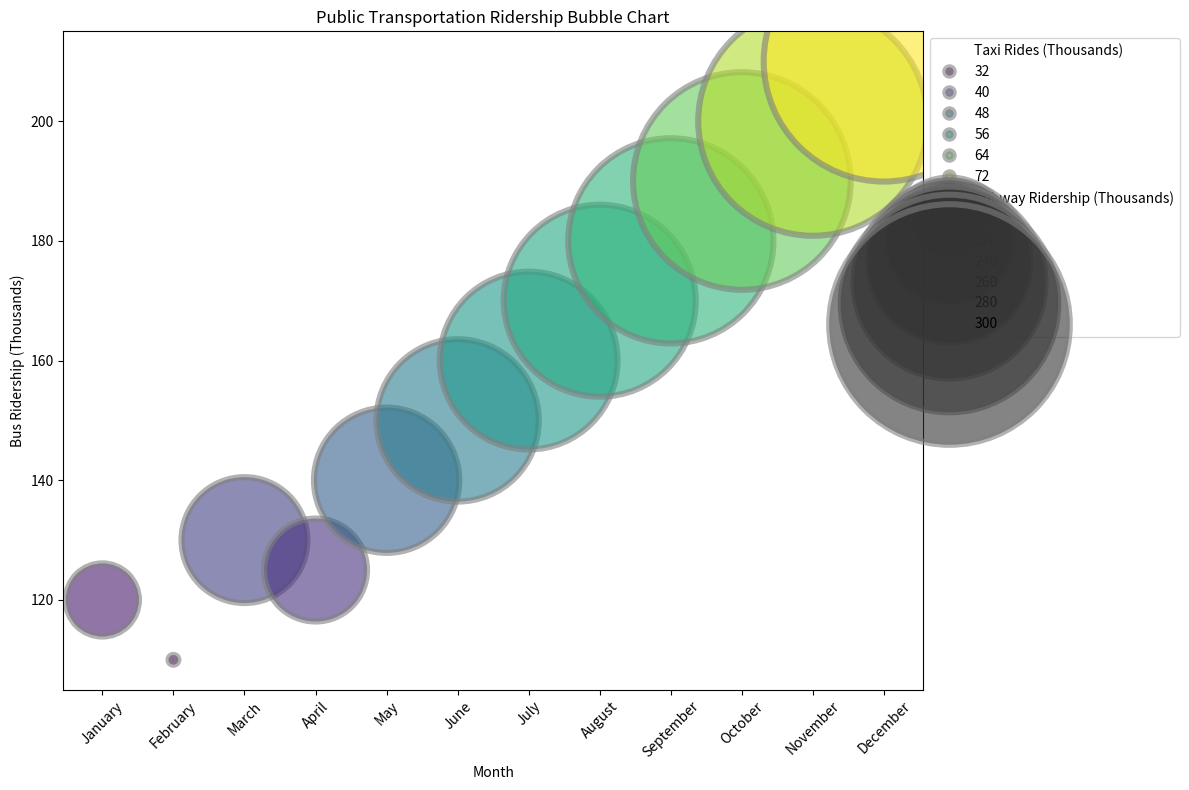

Python code for this plot:

import seaborn as sns
import matplotlib.pyplot as plt
import pandas as pd

# Create a DataFrame from your data
data = [
    {'Month': 'January', 'Bus Ridership (Thousands)': 120, 'Subway Ridership (Thousands)': 200, 'Taxi Rides (Thousands)': 35, 'City Population (Thousands)': 1500},
    {'Month': 'February', 'Bus Ridership (Thousands)': 110, 'Subway Ridership (Thousands)': 190, 'Taxi Rides (Thousands)': 32, 'City Population (Thousands)': 1500},
    {'Month': 'March', 'Bus Ridership (Thousands)': 130, 'Subway Ridership (Thousands)': 220, 'Taxi Rides (Thousands)': 40, 'City Population (Thousands)': 1500},
    {'Month': 'April', 'Bus Ridership (Thousands)': 125, 'Subway Ridership (Thousands)': 210, 'Taxi Rides (Thousands)': 38, 'City Population (Thousands)': 1500},
    {'Month': 'May', 'Bus Ridership (Thousands)': 140, 'Subway Ridership (Thousands)': 230, 'Taxi Rides (Thousands)': 45, 'City Population (Thousands)': 1500},
    {'Month': 'June', 'Bus Ridership (Thousands)': 150, 'Subway Ridership (Thousands)': 240, 'Taxi Rides (Thousands)': 50, 'City Population (Thousands)': 1500},
    {'Month': 'July', 'Bus Ridership (Thousands)': 160, 'Subway Ridership (Thousands)': 250, 'Taxi Rides (Thousands)': 55, 'City Population (Thousands)': 1500},
    {'Month': 'August', 'Bus Ridership (Thousands)': 170, 'Subway Ridership (Thousands)': 260, 'Taxi Rides (Thousands)': 58, 'City Population (Thousands)': 1500},
    {'Month': 'September', 'Bus Ridership (Thousands)': 180, 'Subway Ridership (Thousands)': 270, 'Taxi Rides (Thousands)': 60, 'City Population (Thousands)': 1500},
    {'Month': 'October', 'Bus Ridership (Thousands)': 190, 'Subway Ridership (Thousands)': 280, 'Taxi Rides (Thousands)': 65, 'City Population (Thousands)': 1500},
    {'Month': 'November', 'Bus Ridership (Thousands)': 200, 'Subway Ridership (Thousands)': 290, 'Taxi Rides (Thousands)': 70, 'City Population (Thousands)': 1500},
    {'Month': 'December', 'Bus Ridership (Thousands)': 210, 'Subway Ridership (Thousands)': 300, 'Taxi Rides (Thousands)': 75, 'City Population (Thousands)': 1500}
]

df = pd.DataFrame(data)

# Convert 'Month' to a categorical type with proper ordering
df['Month'] = pd.Categorical(df['Month'], categories=[
    'January', 'February', 'March', 'April', 'May', 'June',
    'July', 'August', 'September', 'October', 'November', 'December'],
    ordered=True)

# Define size scale for bubble sizes to ensure they are not too big
size_scale = 100

# Plot using seaborn
plt.figure(figsize=(12, 8))
bubble_chart = sns.scatterplot(
    data=df,
    x='Month', 
    y='Bus Ridership (Thousands)',
    size='Subway Ridership (Thousands)', 
    sizes=(50, size_scale * df['Subway Ridership (Thousands)'].max()),
    hue='Taxi Rides (Thousands)',
    palette='viridis',
    edgecolor='gray',  # Use a static value for edgecolor since 'City Population' does not vary
    alpha=0.6
)

# Add a legend for sizes
bubble_chart.legend(loc="upper left", bbox_to_anchor=(1, 1))

# Set axis labels and title
plt.xlabel('Month')
plt.ylabel('Bus Ridership (Thousands)')
plt.title('Public Transportation Ridership Bubble Chart')

# Adjust x-axis to show all months clearly
plt.xticks(rotation=45)
plt.tight_layout()

# Show the plot
plt.show()
